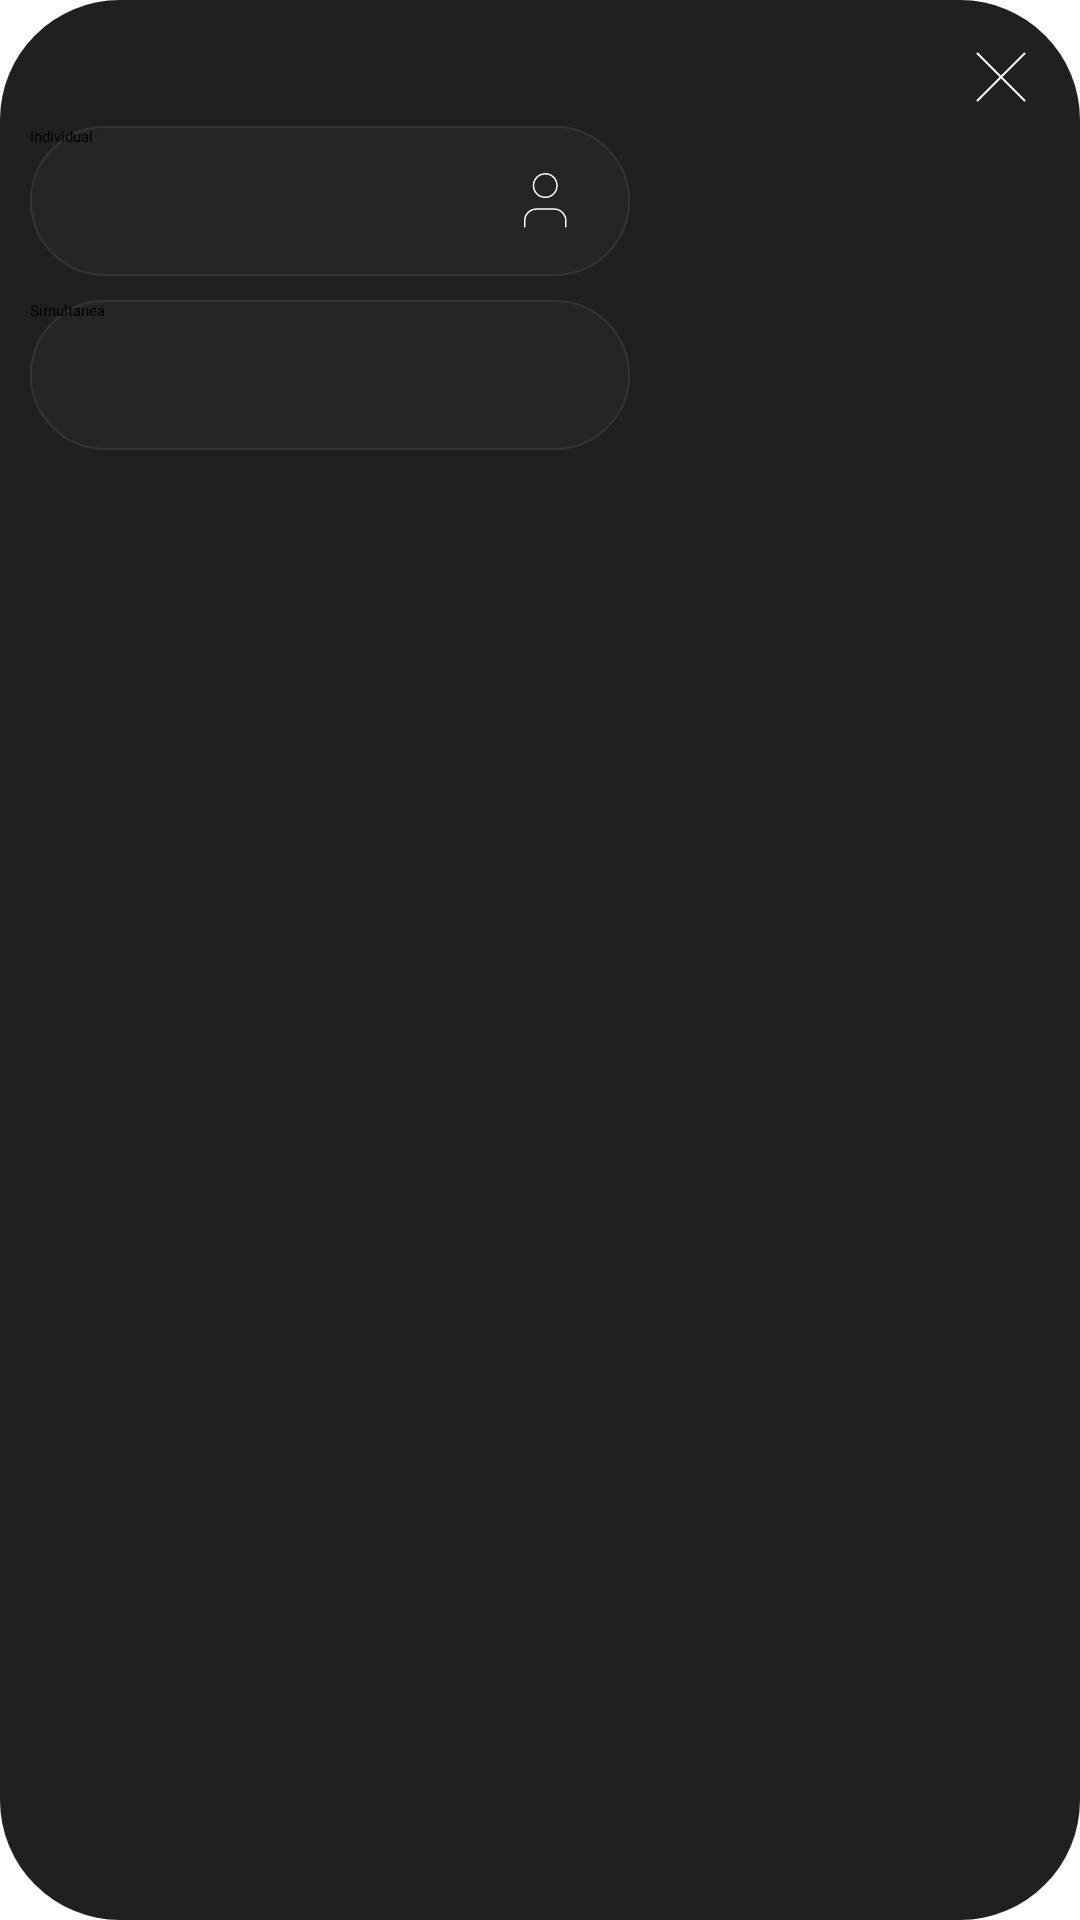

Produce the Android XML layout that renders to this screen, including the resource entries it uses.
<!-- AndroidManifest.xml: application theme YourThemeName -->
<!-- res/layout/dialog_03_add_pacient.xml -->
<?xml version="1.0" encoding="utf-8"?>
<LinearLayout xmlns:android="http://schemas.android.com/apk/res/android"
    android:layout_width="300dp"
    android:layout_height="wrap_content"
    android:background="@drawable/list_dialog_background"
    android:orientation="vertical"
    android:padding="10dp">

    <Button
        android:id="@+id/dismiss_button"
        android:layout_width="32dp"
        android:layout_height="32dp"
        android:layout_gravity="end"
        android:contentDescription="Menu"
        android:background="@drawable/ic_close"
        android:padding="8dp" />

    <Space
        android:layout_width="08dp"
        android:layout_height="wrap_content" />

    <Button
        android:id="@+id/addpaciente"
        android:layout_width="200dp"
        android:layout_height="50dp"
        android:text="Individual"
        android:drawableEnd="@drawable/ic_single_session"
        android:background="@drawable/shape_edit_text_field"
        android:textAllCaps="false"
        android:paddingEnd="16dp"/>

    <Space
        android:layout_width="08dp"
        android:layout_height="08dp" />

    <Button
        android:layout_width="200dp"
        android:layout_height="50dp"
        android:text="Simultanea"
        android:paddingEnd="16dp"
        android:drawableEnd="@drawable/ic_simultaneousPacients"
        android:background="@drawable/shape_edit_text_field"
        android:textAllCaps="false"/>

</LinearLayout>
<!-- resources referenced by this layout -->
<resources>
  <!-- drawable ic_close (drawable) -->
  <vector xmlns:android="http://schemas.android.com/apk/res/android"
      android:width="48dp"
      android:height="48dp"
      android:viewportWidth="48"
      android:viewportHeight="48">
  
      <path
          android:pathData="M35.25,11.75 L11.75,35.25"
          android:strokeColor="#fff"
          android:strokeWidth="1"
          android:fillColor="@android:color/transparent"
          android:strokeLineCap="round"
          android:strokeLineJoin="round" />
  
      <path
          android:pathData="M11.75,11.75 L35.25,35.25"
          android:strokeColor="#fff"
          android:strokeWidth="1"
          android:fillColor="@android:color/transparent"
          android:strokeLineCap="round"
          android:strokeLineJoin="round" />
  </vector>
  <!-- drawable ic_single_session (drawable) -->
  <vector xmlns:android="http://schemas.android.com/apk/res/android"
      android:width="24dp"
      android:height="24dp"
      android:viewportWidth="48"
      android:viewportHeight="48">
  
      <path
          android:strokeColor="#fff"
          android:strokeWidth="1"
          android:fillColor="@android:color/transparent"
          android:strokeLineCap="round"
          android:strokeLineJoin="round"
          android:pathData="M37.21,41.13v-3.92a7.83,7.83 0 0,0 -7.83,-7.83H17.63a7.83,7.83 0 0,0 -7.83,7.83v3.92" />
  
      <path
          android:strokeColor="#fff"
          android:strokeWidth="1"
          android:fillColor="@android:color/transparent"
          android:strokeLineCap="round"
          android:strokeLineJoin="round"
          android:pathData="M15.67,13.71a7.83,7.83 0 1,0 15.67,0 7.83,7.83 0 1,0 -15.67,0" />
  </vector>
  <!-- drawable list_dialog_background (drawable) -->
  <shape xmlns:android="http://schemas.android.com/apk/res/android"
      android:shape="rectangle">
      <solid android:color="#202020"/>
      <corners android:radius="40dp"/>
  </shape>
  <!-- drawable shape_edit_text_field (drawable) -->
  <?xml version="1.0" encoding="utf-8"?>
  <shape xmlns:android="http://schemas.android.com/apk/res/android"
  android:shape="rectangle">
  <corners android:radius="28dp">
  </corners>
  <solid android:color="#252525">
  </solid>
  <stroke
      android:width="0.5dp"
      android:color="#353535" />
  </shape>
  <style name="YourThemeName" parent="Theme.AppCompat.Light.NoActionBar">
          <item name="android:windowIsTranslucent">true</item>
          <item name="android:windowNoTitle">true</item>
          <item name="elevationOverlayEnabled">false</item>
          <item name="android:windowTranslucentStatus">true</item>
      </style>
</resources>
